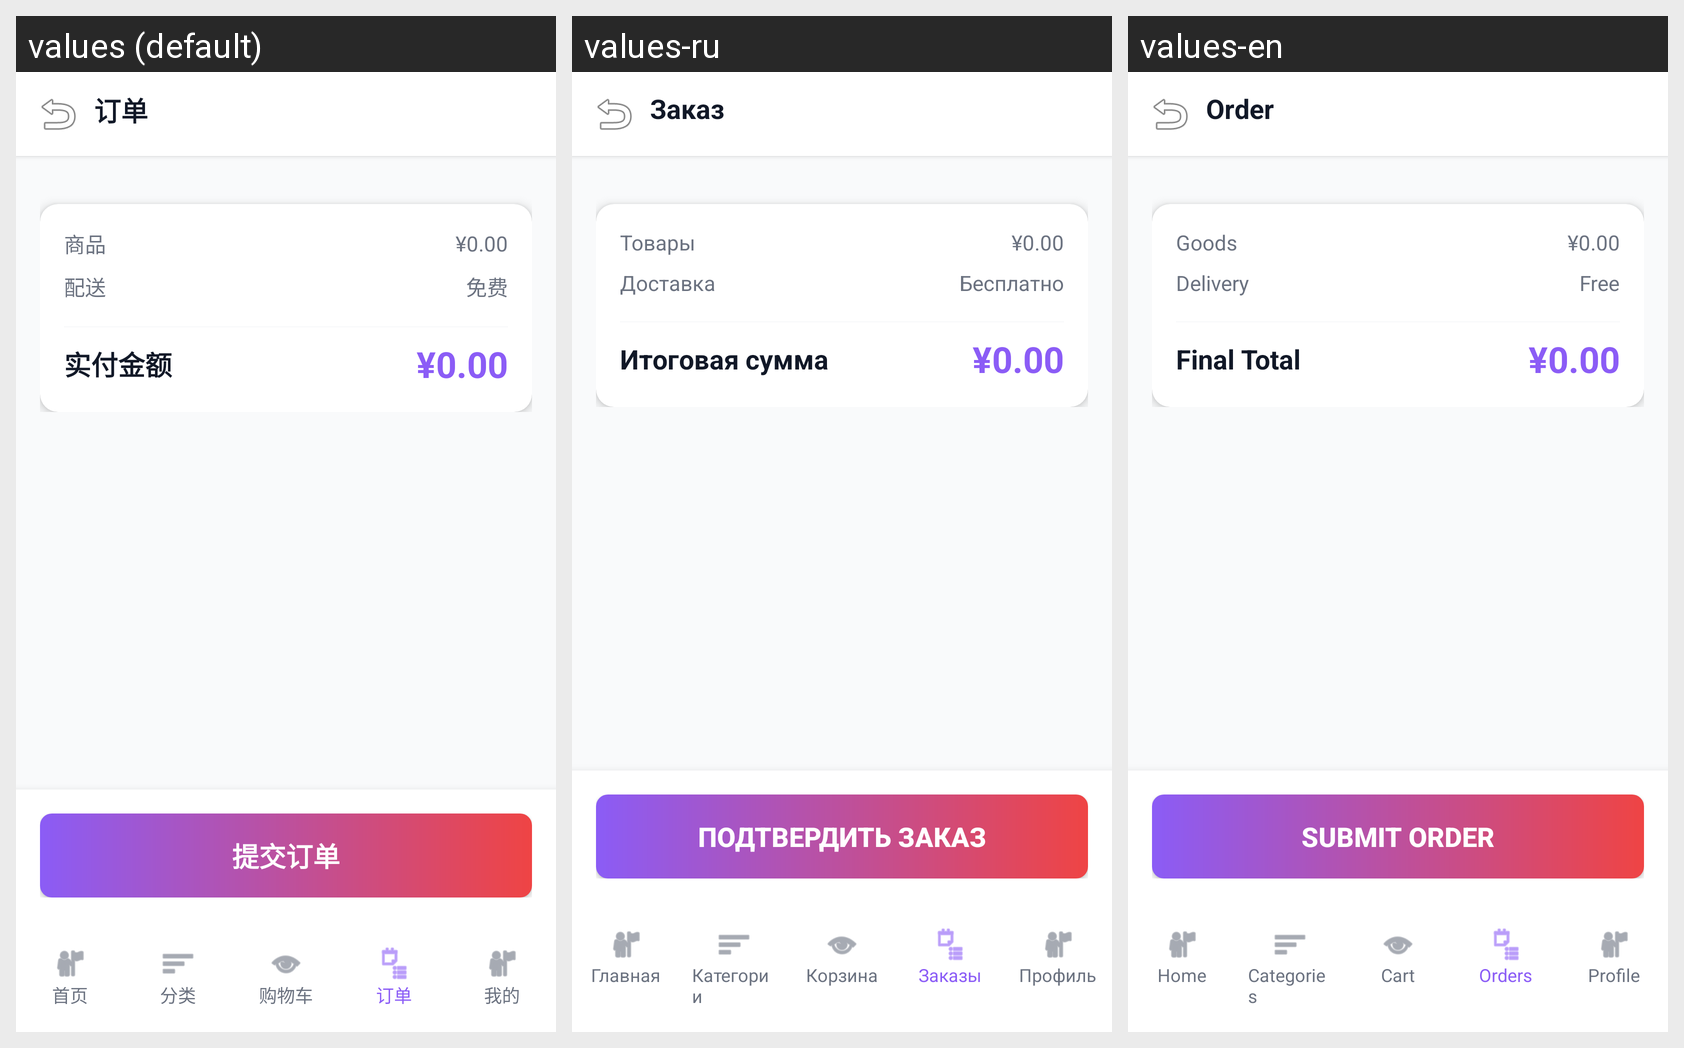

Locale-by-locale string values for the Android screen shown in this grid:
Android screen res/layout/activity_order.xml rendered under 3 locales, left to right: values (default), values-ru, values-en. Device: Nexus 5 (rendered at 1080×1920; each locale shown at half size, 540×960, under a caption strip naming it); theme Theme.GroceryStore.
Strings drawn on this screen, with the default value and each locale's value (text and hints the layout hard-codes, and strings that could not be matched under every locale, appear in the picture but are not listed):

order
  values: 订单
  values-ru: Заказ
  values-en: Order

goods
  values: 商品
  values-ru: Товары
  values-en: Goods

delivery
  values: 配送
  values-ru: Доставка
  values-en: Delivery

free
  values: 免费
  values-ru: Бесплатно
  values-en: Free

final_total
  values: 实付金额
  values-ru: Итоговая сумма
  values-en: Final Total

submit_order
  values: 提交订单
  values-ru: Подтвердить заказ
  values-en: Submit Order

home
  values: 首页
  values-ru: Главная
  values-en: Home

categories
  values: 分类
  values-ru: Категории
  values-en: Categories

shopping_cart
  values: 购物车
  values-ru: Корзина
  values-en: Cart

orders
  values: 订单
  values-ru: Заказы
  values-en: Orders

profile
  values: 我的
  values-ru: Профиль
  values-en: Profile
